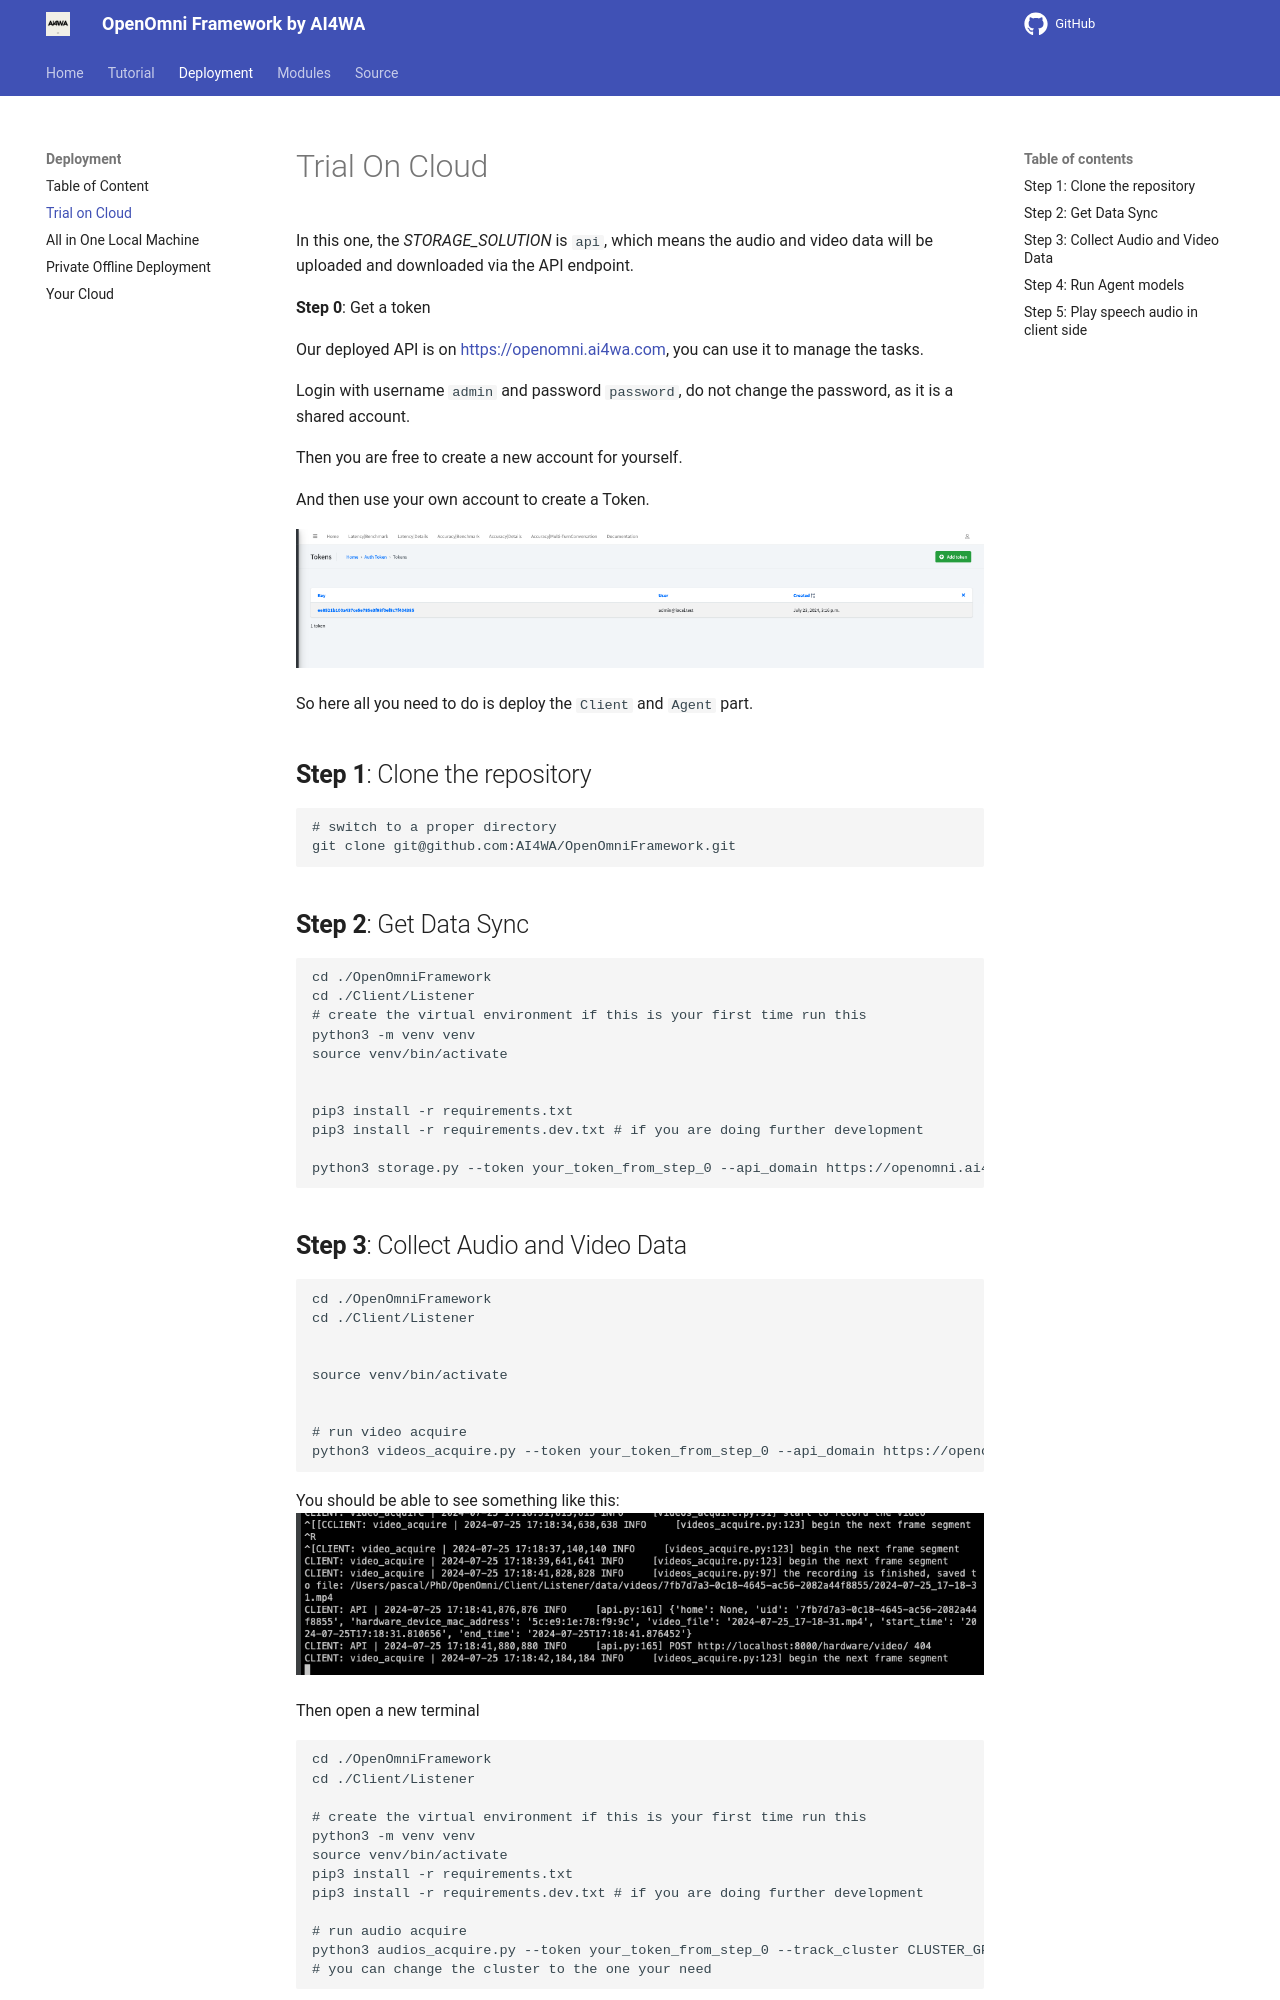

repository: AI4WA/OpenOmniFramework · page: Deployment/trial-on-cloud/index.html · generator: mkdocs

# Trial On Cloud

In this one, the *STORAGE_SOLUTION* is `api`, which means the audio and video data will be uploaded and downloaded via
the API endpoint.

**Step 0**: Get a token

Our deployed API is on [https://openomni.ai4wa.com](https://openomni.ai4wa.com), you can use it to manage the tasks.

Login with username `admin` and password `password`, do not change the password, as it is a shared account.

Then you are free to create a new account for yourself.

And then use your own account to create a Token.

![add_token](../images/add_token.png)

So here all you need to do is deploy the `Client` and `Agent` part.

## **Step 1**: Clone the repository

```bash
# switch to a proper directory
git clone git@github.com:AI4WA/OpenOmniFramework.git
```

## **Step 2**: Get Data Sync

```bash
cd ./OpenOmniFramework
cd ./Client/Listener
# create the virtual environment if this is your first time run this
python3 -m venv venv
source venv/bin/activate


pip3 install -r requirements.txt
pip3 install -r requirements.dev.txt # if you are doing further development

python3 storage.py --token your_token_from_step_0 --api_domain https://openomni.ai4wa.com
```
